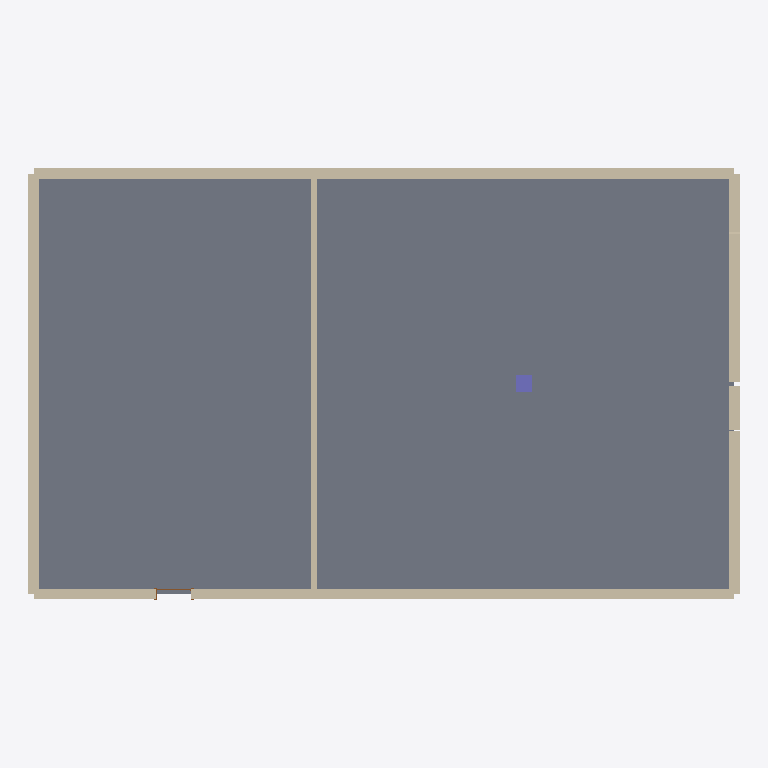
Plan cut of the same IFC building model at storey 'Massing L00' (level 0.00 m, cut at 1.40 m), seen from above with north up, elements coloured by IFC class: 5 walls (beige), 1 slab (grey), 1 column (violet), 1 door (brown). Cut surfaces are drawn darker.
Extent 20.3 m × 12.3 m × 7.6 m (x, y, z). Storeys (8): B1 at -3.50 m; Massing L00 at 0.00 m; CN L00 at 0.00 m; L01 at 3.50 m; CN L01 at 3.50 m; Drawing ev-0008 job-0008 at 6.00 m; MA0 Roof at 6.30 m; CN L02 at 7.00 m. Elements (14): 9 IfcWall, 2 IfcSlab, 1 IfcColumn, 1 IfcDoor, 1 IfcRoof.

HEADER;
FILE_DESCRIPTION(('ViewDefinition [ReferenceView_V1.2]','RevitIdentifiers [ContentGUID: 36334a1b-64a7-42c0-b957-41930db992ad, VersionGUID: 9f3bbe8c-1bbd-4f1b-8117-90cad8816c1f, NumberOfSaves: 36]','CoordinateReference [CoordinateBase: Internal Origin, ProjectSite: Default Site]'),'2;1');
FILE_NAME('revit2024-concept-ifc4rv.ifc','2026-10-12T14:07:55+01:00',(''),(''),'ODA SDAI 24.6','Autodesk Revit 24.3.40.26 (ENU) - IFC 24.3.40.26','');
FILE_SCHEMA(('IFC4'));
ENDSEC;
DATA;
#27=IFCPROJECT('0sCqeRPAT2mBbNGPFoHcrT',#18,'BDS20268',$,$,'Project Name','Project Status',(#22),#700);
#65=IFCSITE('0sCqeRPAT2mBbNGPFoHcrV',#18,'Default',$,$,#64,$,$,.ELEMENT.,$,$,0.0,$,$);
#32=IFCBUILDING('0sCqeRPAT2mBbNGPFoHcrS',#18,'Building Name',$,$,#30,$,'Building Name',.ELEMENT.,$,$,#31);
#36=IFCBUILDINGSTOREY('3MDbjoQbj63AJ_14tuEk$o',#18,'B1',$,'Level:No Head',#35,$,'B1',.ELEMENT.,-3500.0000000000005);
#39=IFCBUILDINGSTOREY('2PZ3Pwqxn0Fgb0szh$TpYH',#18,'Massing L00',$,'Level:No Head',#38,$,'Massing L00',.ELEMENT.,0.0);
#42=IFCBUILDINGSTOREY('2VExwC6xrF6u4NaChOdioS',#18,'CN L00',$,'Level:No Head',#41,$,'CN L00',.ELEMENT.,0.0);
#46=IFCBUILDINGSTOREY('3MDbjoQbj63AJ_14tuEk$p',#18,'L01',$,'Level:No Head',#45,$,'L01',.ELEMENT.,3500.0000000000005);
#50=IFCBUILDINGSTOREY('2VExwC6xrF6u4NaChOdioR',#18,'CN L01',$,'Level:No Head',#49,$,'CN L01',.ELEMENT.,3500.0000000000005);
#54=IFCBUILDINGSTOREY('2U3_WbSeDE_Q4AFNpk44g$',#18,'Drawing ev-0008 job-0008',$,'Level:No Head',#53,$,'Drawing ev-0008 job-0008',.ELEMENT.,6000.0);
#58=IFCBUILDINGSTOREY('2JAfum3A14tO2tmQ2FmKnf',#18,'MA0 Roof',$,'Level:No Head',#57,$,'MA0 Roof',.ELEMENT.,6300.0);
#62=IFCBUILDINGSTOREY('2VExwC6xrF6u4NaChOdioQ',#18,'CN L02',$,'Level:No Head',#61,$,'CN L02',.ELEMENT.,7000.000000000001);
#335=IFCSLAB('2VExwC6xrF6u4NaChOdioI',#18,'Floor:BDS_INT_STR_CONC_300 mm:2072717',$,'Floor:BDS_INT_STR_CONC_300 mm',#315,#334,'2072717',.FLOOR.);
#256=IFCWALL('2VExwC6xrF6u4NaChOdioN',#18,'Basic Wall:BDS_EXT_ARC_CMU_300 mm:2072712',$,'Basic Wall:BDS_EXT_ARC_CMU_300 mm',#244,#255,'2072712',.NOTDEFINED.);
#101=IFCWALL('2VExwC6xrF6u4NaChOdioP',#18,'Basic Wall:BDS_EXT_ARC_CMU_300 mm:2072710',$,'Basic Wall:BDS_EXT_ARC_CMU_300 mm',#70,#100,'2072710',.NOTDEFINED.);
#278=IFCWALL('2VExwC6xrF6u4NaChOdioM',#18,'Basic Wall:BDS_EXT_ARC_CMU_300 mm:2072713',$,'Basic Wall:BDS_EXT_ARC_CMU_300 mm',#266,#277,'2072713',.NOTDEFINED.);
#219=IFCWALL('2VExwC6xrF6u4NaChOdioO',#18,'Basic Wall:BDS_EXT_ARC_CMU_300 mm:2072711',$,'Basic Wall:BDS_EXT_ARC_CMU_300 mm',#127,#218,'2072711',.NOTDEFINED.);
#300=IFCWALL('2VExwC6xrF6u4NaChOdioL',#18,'Basic Wall:BDS_INT_ARC_CMU_150 mm:2072714',$,'Basic Wall:BDS_INT_ARC_CMU_150 mm',#288,#299,'2072714',.NOTDEFINED.);
#433=IFCCOLUMN('2VExwC6xrF6u4NaChOdio0',#18,'M_Rectangular Column:457 x 475mm:2072735',$,'M_Rectangular Column:457 x 475mm',#432,#429,'2072735',.COLUMN.);
#407=IFCDOOR('2VExwC6xrF6u4NaChOdio3',#18,'BDS_EXT_1 PNL:BDS_EXT_1 PNL_WOOD_1000 x 2100 mm:2072732',$,'BDS_EXT_1 PNL:BDS_EXT_1 PNL_WOOD_1000 x 2100 mm',#696,#403,'2072732',1999.999999999999,1000.0000000000001,.DOOR.,.NOTDEFINED.,$);
ENDSEC;
